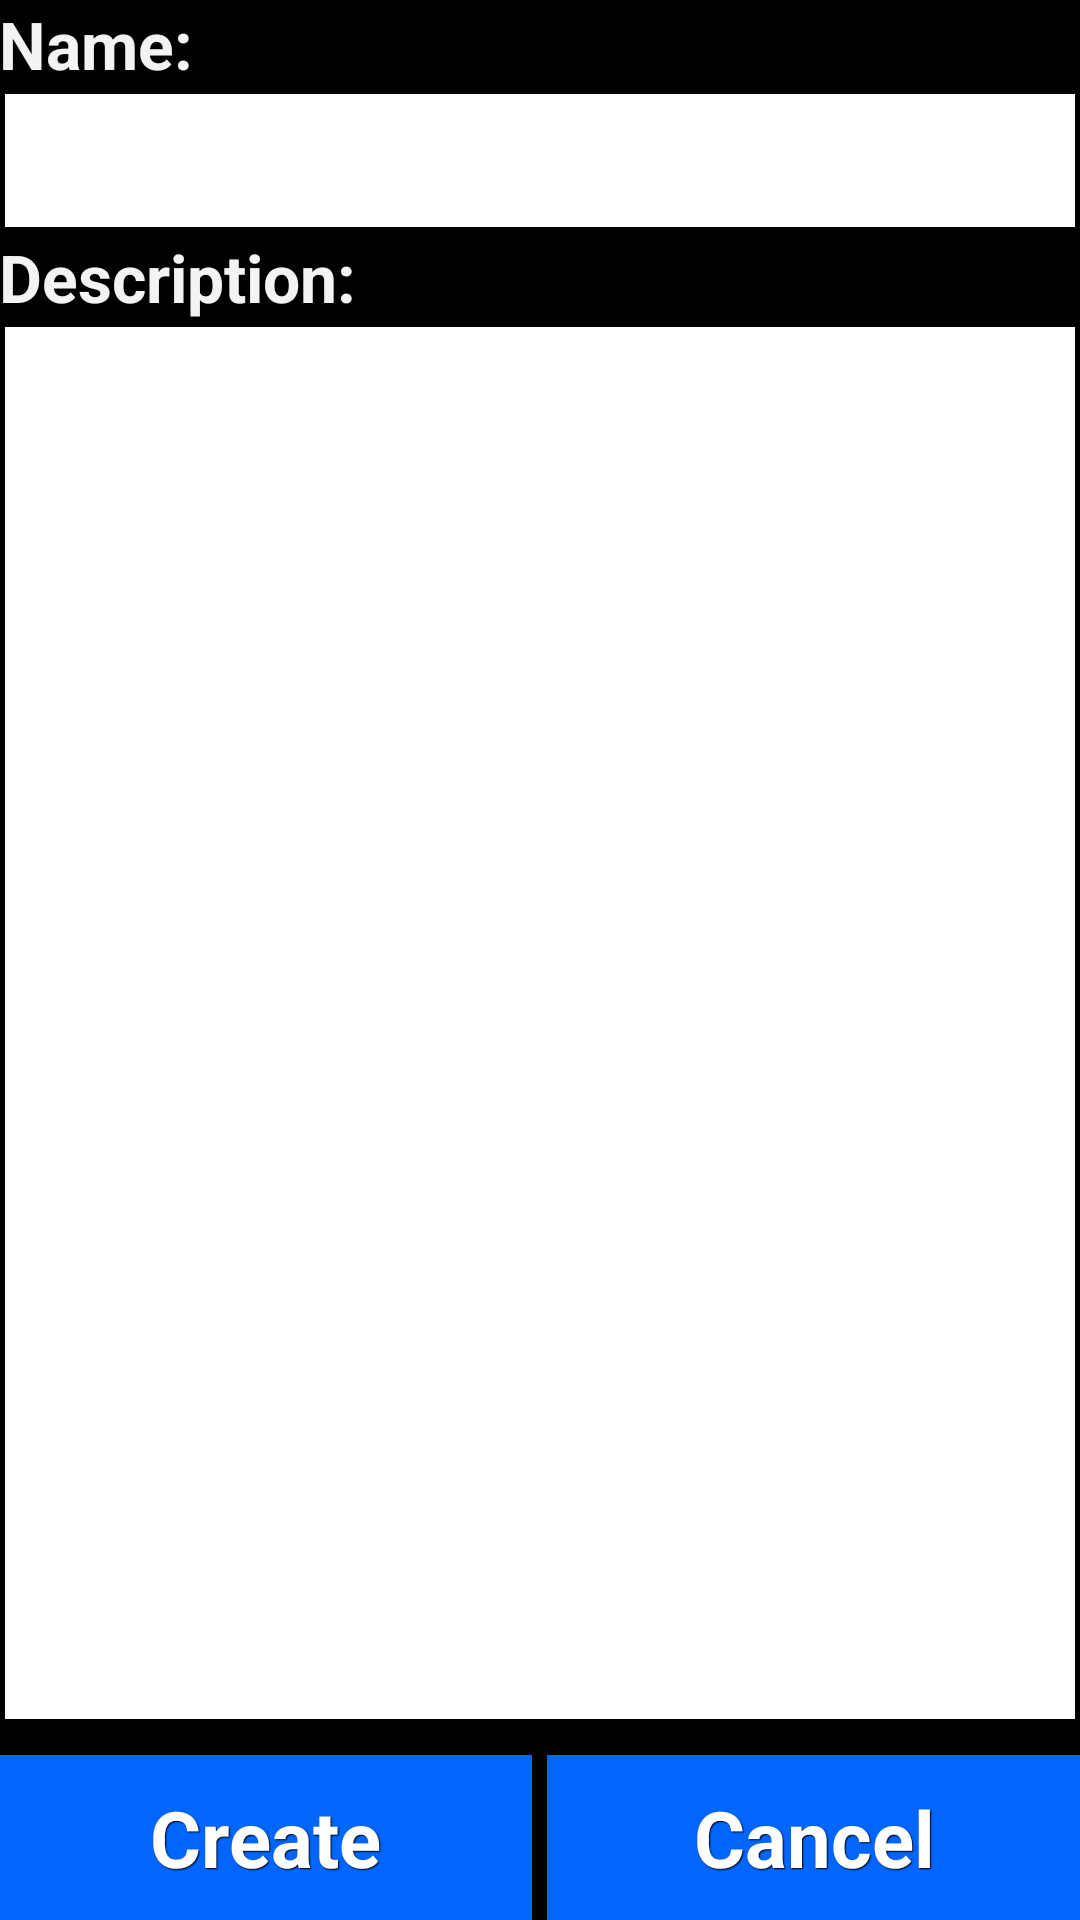

Produce the Android XML layout that renders to this screen, including the resource entries it uses.
<!-- AndroidManifest.xml: application theme AppTheme -->
<!-- res/layout/activity_create_client.xml -->
<LinearLayout xmlns:android="http://schemas.android.com/apk/res/android"
    xmlns:tools="http://schemas.android.com/tools"
    android:layout_width="match_parent"
    android:layout_height="match_parent"
    android:orientation="vertical"
    android:paddingBottom="@dimen/activity_vertical_margin"
    android:paddingLeft="@dimen/activity_horizontal_margin"
    android:paddingRight="@dimen/activity_horizontal_margin"
    android:paddingTop="@dimen/activity_vertical_margin"
    tools:context=".CreateClientActivity">

    <TextView
        android:id="@+id/tvClientName"
        android:layout_width="wrap_content"
        android:layout_height="wrap_content"
        android:layout_marginRight="5dp"
        android:focusable="true"
        android:focusableInTouchMode="true"
        android:text="@string/name"
        android:textAppearance="?android:attr/textAppearanceLarge"
        android:textIsSelectable="true"
        android:textStyle="bold" />

    <EditText
        android:id="@+id/etClientName"
        android:layout_width="fill_parent"
        android:layout_height="wrap_content"
        android:background="@drawable/edittext_bg"
        android:inputType="text|textCapWords"
        android:textColor="#000000" />

    <TextView
        android:layout_width="wrap_content"
        android:layout_height="wrap_content"
        android:text="@string/description"
        android:textAppearance="?android:attr/textAppearanceLarge"
        android:textStyle="bold" />

    <EditText
        android:id="@+id/etClientDescription"
        android:layout_width="fill_parent"
        android:layout_height="0dp"
        android:layout_marginBottom="10dp"
        android:layout_weight="1"
        android:background="@drawable/edittext_bg"
        android:gravity="top"
        android:inputType="textMultiLine|textCapSentences"
        android:textColor="#000000" />

    <LinearLayout
        android:layout_width="fill_parent"
        android:layout_height="wrap_content"
        android:orientation="horizontal">

        <Button
            style="@style/btnStyleShakespeare"
            android:layout_width="0dp"
            android:layout_height="wrap_content"
            android:layout_marginRight="5dp"
            android:layout_weight="1"
            android:onClick="createClient"
            android:text="@string/create"
            android:textSize="26sp" />

        <Button
            style="@style/btnStyleShakespeare"
            android:layout_width="0dp"
            android:layout_height="wrap_content"
            android:layout_weight="1"
            android:onClick="toParent"
            android:text="@string/cancel"
            android:textSize="26sp" />
    </LinearLayout>

</LinearLayout>
<!-- resources referenced by this layout -->
<resources>
  <!-- drawable edittext_bg (drawable) -->
  <?xml version="1.0" encoding="UTF-8"?>
  <selector xmlns:android="http://schemas.android.com/apk/res/android">
  
      <item android:state_focused="true"><shape android:shape="rectangle">
              <solid android:color="#ffffff" />
  
              <stroke android:width="2dp" android:color="#3f82f2" />
  
              <padding android:bottom="12dp" android:left="12dp" android:right="12dp" android:top="12dp" />
          </shape></item>
      <item><shape android:shape="rectangle">
              <solid android:color="#ffffff" />
  
              <stroke android:width="2dp" android:color="#000000" />
  
              <padding android:bottom="12dp" android:left="12dp" android:right="12dp" android:top="12dp" />
          </shape></item>
  
  </selector>
  <string name="cancel">Cancel</string>
  <string name="create">Create</string>
  <string name="description">Description:</string>
  <string name="name">Name:</string>
  <style name="btnStyleShakespeare" parent="@android:style/Widget.Button">
         <item name="android:textSize">15sp</item>
         <item name="android:textStyle">bold</item>
         <item name="android:textColor">#FFFFFF</item>
         <item name="android:gravity">center</item>
         <item name="android:shadowColor">#000000</item>
         <item name="android:shadowDx">1</item>
         <item name="android:shadowDy">1</item>
         <item name="android:shadowRadius">0.6</item>
         <item name="android:background">#0066FF</item>
         <item name="android:padding">10dip</item>
      </style>
  <style name="AppTheme" parent="AppBaseTheme">
          
      </style>
  <style name="AppBaseTheme" parent="android:Theme.Holo">
          
      </style>
</resources>
